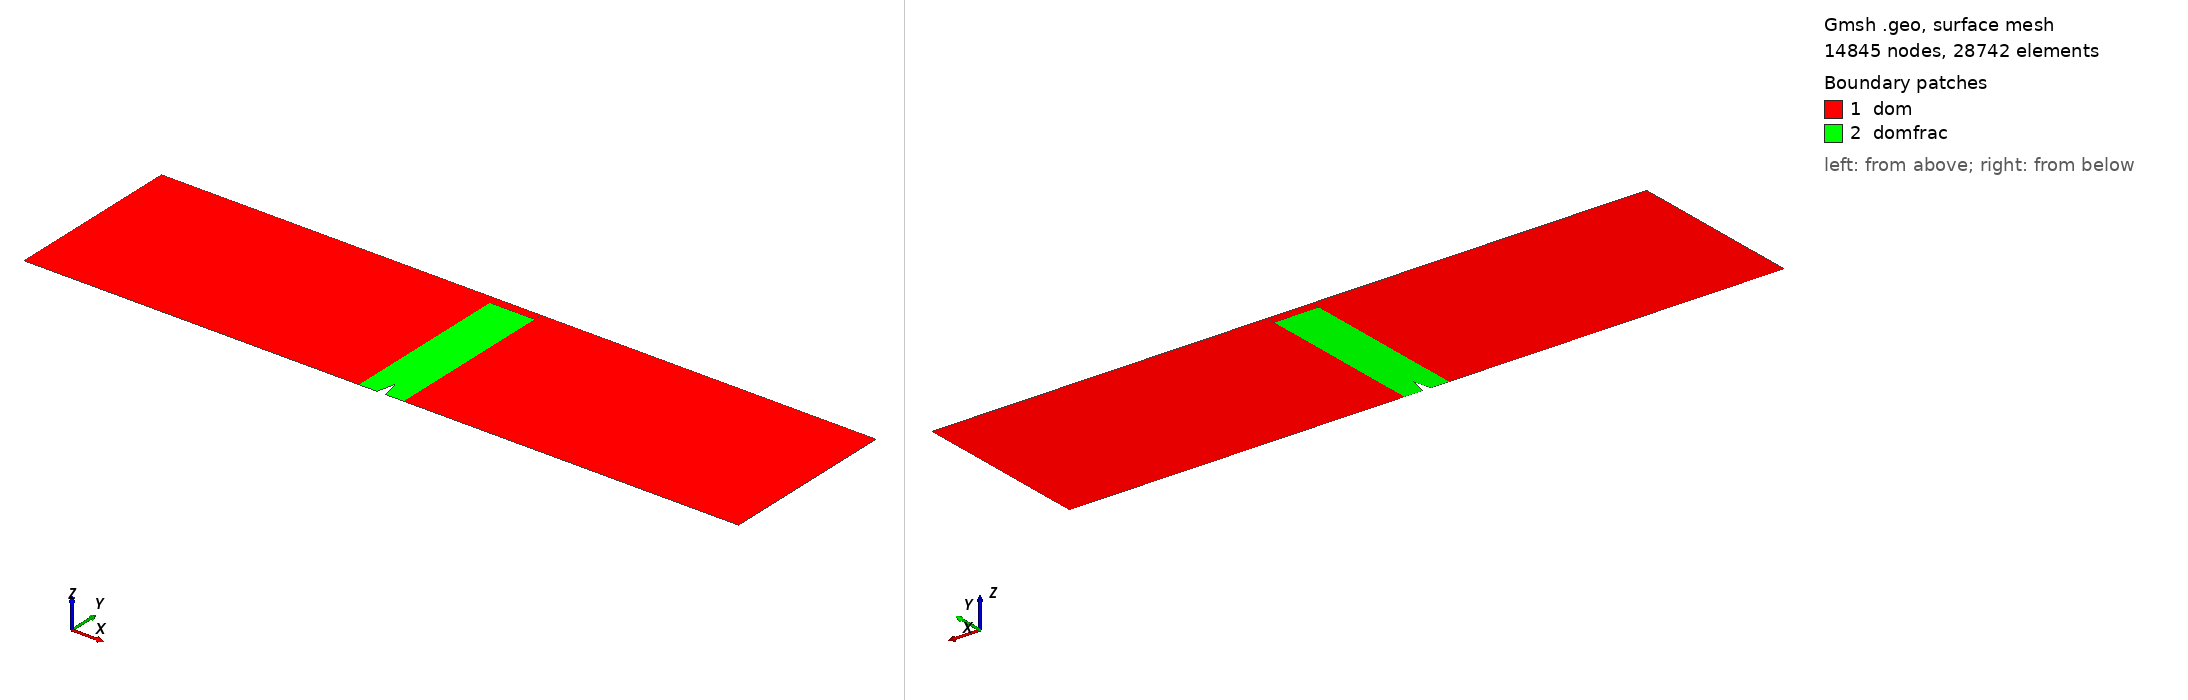

Gmsh geometry script, surface-meshed: 14845 nodes, 28742 surface elements. Boundary patches (legend numbers): 1 dom, 2 domfrac. Left view from above one corner, right view from below the opposite corner. Legend entries are the model's physical surfaces. The drawing asked Gmsh for element sizes between 1% and 20% of the model's largest extent; the script's own settings can give other sizes.

=== 3-pt-bending-disp-surf-topmat.geo (drawn) ===
// Gmsh project created on Thu Feb  1 11:32:44 2024
SetFactory("OpenCASCADE");
//+
Point(1) = {0, 0, 0, 1.0};
Point(2) = {3.75, 0, 0, 1.0};
Point(3) = {4.25, 0, 0, 1.0};
Point(4) = {8, 0, 0, 1.0};
Point(5) = {8, 2, 0, 1.0};
Point(6) = {4.25, 2, 0, 1.0};
Point(7) = {3.75, 2, 0, 1.0};
Point(8) = {0, 2, 0, 1.0};
Point(9) = {3.95, 0, 0, 1.0};
Point(10) = {4.05, 0, 0, 1.0};
Point(11) = {4.0, 0.2, 0, 1.0};
Point(12) = {4.0, 2.0, 0, 1.0};
Point(13) = {3.75, 1.9, 0, 1.0};
Point(14) = {4, 1.9, 0, 1.0};
Point(15) = {4.25, 1.9, 0, 1.0};
//+
Line(1) = {1, 2};
//+
Line(2) = {2, 9};
//+
Line(3) = {9, 11};
//+
Line(4) = {11, 10};
//+
Line(5) = {10, 3};
//+
Line(6) = {3, 4};
//+
Line(7) = {4, 5};
//+
Line(8) = {5, 6};
//+
Line(9) = {6, 12};
//+
Line(10) = {12, 7};
//+
Line(11) = {7, 8};
//+
Line(12) = {8, 1};
//+
Line(13) = {13, 2};
//+
Line(14) = {15, 3};
//+
Line(15) = {14, 11};
//+
Line(16) = {13, 14};
//+
Line(17) = {14, 15};
//+
Line(18) = {13, 7};
//+
Line(19) = {6, 15};
//+
Line(20) = {14, 12};

//+
Curve Loop(1) = {12, 1, -13, 18, 11};
//+
Plane Surface(1) = {1};
//+
Curve Loop(2) = {14, 6, 7, 8, 19};
//+
Plane Surface(2) = {2};
//+
Curve Loop(3) = {18, -10, -20, -16};
//+
Plane Surface(3) = {3};
//+
Curve Loop(4) = {20, -9, 19, -17};
//+
Plane Surface(4) = {4};
//+
Curve Loop(5) = {2, 3, -15, -16, 13};
//+
Plane Surface(5) = {5};
//+
Curve Loop(6) = {5, -14, -17, 15, 4};
//+
Plane Surface(6) = {6};

//+
Physical Point("ptfixedxy", 16) = {1};
//+
Physical Point("ptfixedy", 17) = {4};
//+
Physical Surface("dom", 19) = {1, 2, 3, 4};
//+
Physical Curve("dispy", 21) = {10, 9};
//+
Physical Surface("domfrac", 20) = {5, 6};
//+
Recombine Surface {1, 2};
Recombine Surface {3, 4};

//+ Top and bottom of left side of domain
Transfinite Curve {1, 11} = 15 Using Progression 1;

//+ Left and right of left side of domain
Transfinite Curve {12} = 8 Using Progression 1;
Transfinite Curve {13} = 40 Using Progression 1;
//+ Left and right of right side of domain
Transfinite Curve {7} = 8 Using Progression 1;
Transfinite Curve {14} = 40 Using Progression 1;

Transfinite Curve {18,19} = 5 Using Progression 1;

//+ Top and bottom of right side of domain
Transfinite Curve {6, 8} = 15 Using Progression 1;

//+ Middle where fracture is
Transfinite Curve {15} = 1000 Using Progression 1;
Transfinite Curve {20} = 30 Using Progression 1;
//+ Top in the middle part of domain
Transfinite Curve {10, 9, 16, 17} = 10 Using Progression 1;
//+ Bottom in the middle part of domain
Transfinite Curve {2, 5} = 8 Using Progression 1;
//+ Notch edges
Transfinite Curve {3, 4} = 80 Using Progression 1;
